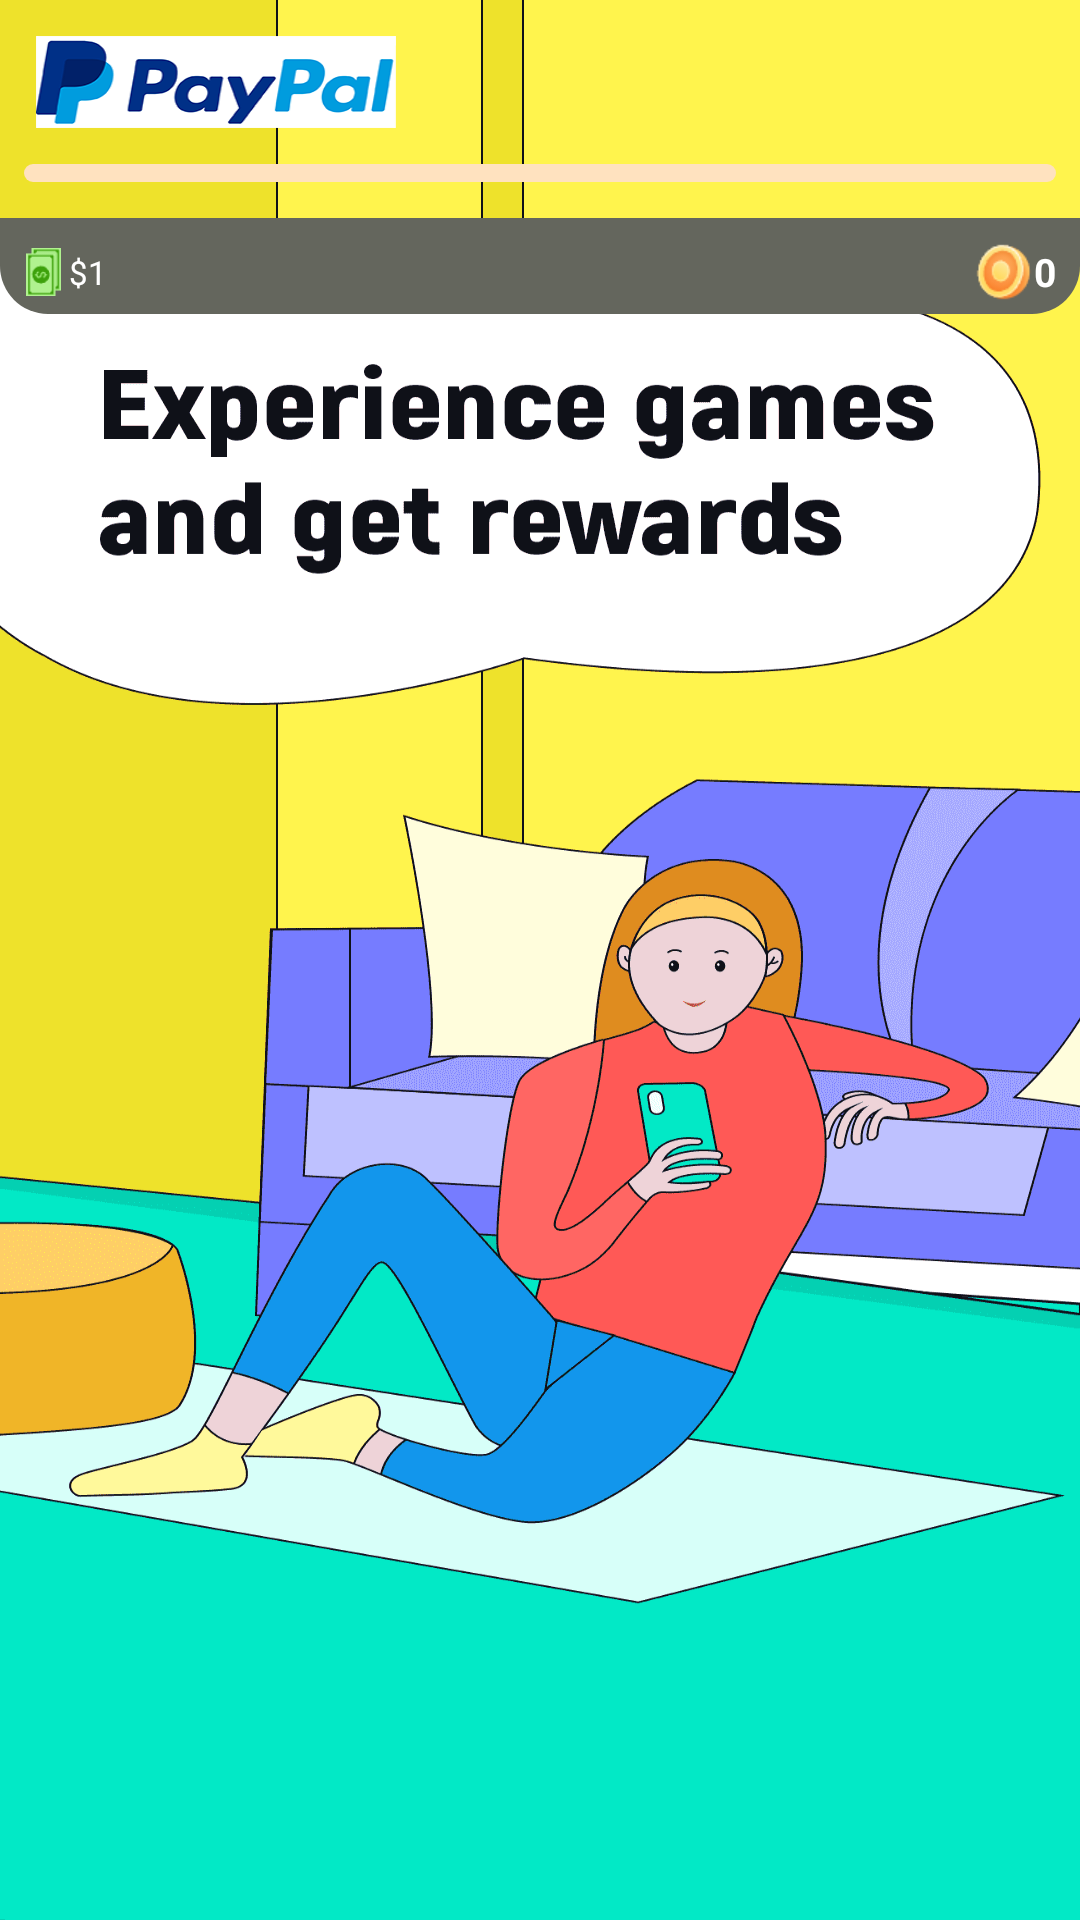

Produce the Android XML layout that renders to this screen, including the resource entries it uses.
<!-- AndroidManifest.xml: application theme AppTheme -->
<!-- res/layout/with_iten.xml -->
<?xml version="1.0" encoding="utf-8"?>
<LinearLayout xmlns:android="http://schemas.android.com/apk/res/android"
    android:layout_width="match_parent"
    xmlns:app="http://schemas.android.com/apk/res-auto"
    android:orientation="vertical"
    android:background="@drawable/dra_top12"
    android:layout_height="wrap_content">

    <ImageView
        android:id="@+id/img_ways"
        android:layout_width="120dp"
        android:layout_margin="12dp"
        android:background="@drawable/paypal"
        android:layout_height="wrap_content" />

    <ProgressBar
        android:id="@+id/progress_way"
        android:layout_width="match_parent"
        android:layout_height="6dp"
        android:layout_marginEnd="8dp"
        android:progressDrawable="@drawable/shape_color"
        style="@android:style/Widget.ProgressBar.Horizontal"
        android:layout_marginStart="8dp" />

    <LinearLayout
        android:layout_width="match_parent"
        android:layout_height="wrap_content"
        android:layout_marginTop="12dp"
        android:background="@drawable/shape_black"
        android:gravity="center"
        android:orientation="horizontal"
        android:paddingHorizontal="8dp"
        android:paddingTop="8dp"
        android:paddingBottom="4dp">

        <LinearLayout
            android:layout_width="wrap_content"
            android:layout_height="wrap_content"
            android:orientation="horizontal">

            <ImageView
                android:layout_width="13dp"
                android:layout_height="16dp"
                android:layout_gravity="center"
                android:src="@drawable/win_icon" />

            <TextView
                android:id="@+id/number"
                android:layout_width="wrap_content"
                android:layout_height="wrap_content"
                android:layout_gravity="center"
                android:layout_marginStart="2dp"
                android:text="$1"
                android:textColor="@color/white"
                android:textSize="11sp" />
        </LinearLayout>

        <LinearLayout
            android:id="@+id/left_top"
            android:layout_width="0dp"
            android:layout_height="wrap_content"
            android:layout_weight="1"
            android:gravity="right">

            <ImageView
                android:id="@+id/icon_point"
                android:layout_width="20dp"
                android:layout_height="20dp"
                android:layout_gravity="center"
                android:src="@drawable/coin_icon" />

            <TextView
                android:id="@+id/points"
                android:layout_width="wrap_content"
                android:layout_height="wrap_content"
                android:layout_gravity="center"
                android:text="0"
                android:textColor="@color/white"
                android:textSize="13sp"
                android:textStyle="bold" />

        </LinearLayout>
    </LinearLayout>
</LinearLayout>
<!-- resources referenced by this layout -->
<resources>
  <color name="white">#FFFFFFFF</color>
  <!-- drawable coin_icon: png bitmap (drawable-xxhdpi, 2425 bytes) -->
  <!-- drawable paypal: png bitmap (drawable-xxhdpi, 15386 bytes) -->
  <!-- drawable shape_black (drawable) -->
  <?xml version="1.0" encoding="utf-8"?>
  <shape xmlns:android="http://schemas.android.com/apk/res/android">
      <solid android:color="@color/teal_700" />
      
      
      
      
      
      
      <corners
          android:bottomLeftRadius="16dp"
          android:bottomRightRadius="16dp" />
      <gradient
          android:startColor="#64665D"
          android:endColor="#64665D" />
  </shape>
  <!-- drawable shape_color (drawable) -->
  <?xml version="1.0" encoding="utf-8"?>
  <layer-list xmlns:tools="http://schemas.android.com/tools"
      xmlns:android="http://schemas.android.com/apk/res/android"
      tools:ignore="MissingDefaultResource">
      <item android:id="@android:id/background">
          <shape>
              <corners android:radius="22dp" />
              <solid android:color="#FFE2BF" />
          </shape>
          
      </item>
  
      <item android:id="@android:id/progress">
          <clip
              android:clipOrientation="horizontal"
              android:gravity="left">
              <shape>
                  <corners android:radius="22dp" />
                  <gradient
                      android:startColor="#F09930"
                      android:endColor="#F7AD52" />
              </shape>
          </clip>
      </item>
  </layer-list>
  <!-- drawable win_icon: png bitmap (drawable-xxhdpi, 737 bytes) -->
  <style name="AppTheme" parent="Theme.AppCompat.Light.NoActionBar">
          
          <item name="android:windowBackground">@drawable/start_icon</item>
          <item name="android:windowNoTitle">true</item>
      </style>
  <color name="teal_700">#FF018786</color>
  <!-- drawable start_icon: png bitmap (drawable-xxhdpi, 48788 bytes) -->
</resources>
